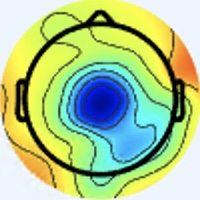

The table this chart was drawn from, first rows:
[238 245 255], [238 245 255], [238 245 255], [238 245 255], [238 245 255], [238 245 255], [238 245 255], [238 245 255], [238 245 255], [238 245 255], [238 245 255], [238 245 255], [238 245 255], [238 245 255], [238 245 255], [238 245 255], [238 245 255], [238 245 255], [238 245 255], [238 245 255], [238 245 255], [238 245 255], [238 245 255], [238 245 255]
[238 245 255], [238 245 255], [238 245 255], [238 245 255], [238 245 255], [238 245 255], [238 245 255], [238 245 255], [238 245 255], [238 245 255], [238 245 255], [238 245 255], [238 245 255], [238 245 255], [238 245 255], [238 245 255], [238 245 255], [238 245 255], [238 245 255], [238 245 255], [238 245 255], [238 245 255], [238 245 255], [238 245 255]
[238 245 255], [238 245 255], [238 245 255], [238 245 255], [238 245 255], [238 245 255], [238 245 255], [238 245 255], [238 245 255], [238 245 255], [238 245 255], [238 245 255], [238 245 255], [238 245 255], [238 245 255], [238 245 255], [238 245 255], [238 245 255], [238 245 255], [238 245 255], [238 245 255], [238 245 255], [238 245 255], [238 245 255]
[238 245 255], [238 245 255], [238 245 255], [238 245 255], [238 245 255], [238 245 255], [238 245 255], [238 245 255], [238 245 255], [238 245 255], [238 245 255], [238 245 255], [238 245 255], [238 245 255], [238 245 255], [238 245 255], [238 245 255], [238 245 255], [238 245 255], [238 245 255], [238 245 255], [238 245 255], [238 245 255], [238 245 255]
[238 245 255], [238 245 255], [238 245 255], [238 245 255], [238 245 255], [238 245 255], [238 245 255], [238 245 255], [238 245 255], [238 245 255], [238 245 255], [238 245 255], [238 245 255], [238 245 255], [238 245 255], [238 245 255], [238 245 255], [238 245 255], [238 245 255], [238 245 255], [238 245 255], [238 245 255], [238 245 255], [238 245 255]
[238 245 255], [238 245 255], [238 245 255], [238 245 255], [238 245 255], [238 245 255], [238 245 255], [238 245 255], [238 245 255], [238 245 255], [238 245 255], [238 245 255], [238 245 255], [238 245 255], [238 245 255], [238 245 255], [238 245 255], [238 245 255], [238 245 255], [238 245 255], [238 245 255], [238 245 255], [238 245 255], [238 245 255]
[238 245 255], [238 245 255], [238 245 255], [238 245 255], [238 245 255], [238 245 255], [238 245 255], [238 245 255], [238 245 255], [238 245 255], [238 245 255], [238 245 255], [238 245 255], [238 245 255], [238 245 255], [238 245 255], [238 245 255], [238 245 255], [238 245 255], [238 245 255], [238 245 255], [238 245 255], [238 245 255], [238 245 255]
[238 245 255], [238 245 255], [238 245 255], [238 245 255], [238 245 255], [238 245 255], [238 245 255], [238 245 255], [238 245 255], [238 245 255], [238 245 255], [238 245 255], [238 245 255], [238 245 255], [238 245 255], [238 245 255], [238 245 255], [238 245 255], [238 245 255], [238 245 255], [238 245 255], [238 245 255], [238 245 255], [238 245 255]
[238 245 255], [238 245 255], [238 245 255], [238 245 255], [238 245 255], [238 245 255], [238 245 255], [238 245 255], [238 245 255], [238 245 255], [238 245 255], [238 245 255], [238 245 255], [238 245 255], [238 245 255], [238 245 255], [238 245 255], [238 245 255], [238 245 255], [238 245 255], [238 245 255], [238 245 255], [238 245 255], [238 245 255]
[238 245 255], [238 245 255], [238 245 255], [238 245 255], [238 245 255], [238 245 255], [238 245 255], [238 245 255], [238 245 255], [238 245 255], [238 245 255], [238 245 255], [238 245 255], [238 245 255], [238 245 255], [238 245 255], [238 245 255], [238 245 255], [238 245 255], [238 245 255], [238 245 255], [238 245 255], [238 245 255], [238 245 255]
[238 245 255], [238 245 255], [238 245 255], [238 245 255], [238 245 255], [238 245 255], [238 245 255], [238 245 255], [238 245 255], [238 245 255], [238 245 255], [238 245 255], [238 245 255], [238 245 255], [238 245 255], [238 245 255], [238 245 255], [238 245 255], [238 245 255], [238 245 255], [238 245 255], [238 245 255], [238 245 255], [238 245 255]
[238 245 255], [238 245 255], [238 245 255], [238 245 255], [238 245 255], [238 245 255], [238 245 255], [238 245 255], [238 245 255], [238 245 255], [238 245 255], [238 245 255], [238 245 255], [238 245 255], [238 245 255], [238 245 255], [238 245 255], [238 245 255], [238 245 255], [238 245 255], [238 245 255], [238 245 255], [238 245 255], [238 245 255]
[238 245 255], [238 245 255], [238 245 255], [238 245 255], [238 245 255], [238 245 255], [238 245 255], [238 245 255], [238 245 255], [238 245 255], [238 245 255], [238 245 255], [238 245 255], [238 245 255], [238 245 255], [238 245 255], [238 245 255], [238 245 255], [238 245 255], [238 245 255], [238 245 255], [238 245 255], [238 245 255], [238 245 255]
[238 245 255], [238 245 255], [238 245 255], [238 245 255], [238 245 255], [238 245 255], [238 245 255], [238 245 255], [238 245 255], [238 245 255], [238 245 255], [238 245 255], [238 245 255], [238 245 255], [238 245 255], [238 245 255], [238 245 255], [238 245 255], [238 245 255], [238 245 255], [238 245 255], [238 245 255], [238 245 255], [238 245 255]
[238 245 255], [238 245 255], [238 245 255], [238 245 255], [238 245 255], [238 245 255], [238 245 255], [238 245 255], [238 245 255], [238 245 255], [238 245 255], [238 245 255], [238 245 255], [238 245 255], [238 245 255], [238 245 255], [238 245 255], [238 245 255], [238 245 255], [238 245 255], [238 245 255], [238 245 255], [238 245 255], [238 245 255]
[238 245 255], [238 245 255], [238 245 255], [238 245 255], [238 245 255], [238 245 255], [238 245 255], [238 245 255], [238 245 255], [238 245 255], [238 245 255], [238 245 255], [238 245 255], [238 245 255], [238 245 255], [238 245 255], [238 245 253], [238 245 253], [238 245 255], [238 245 255], [238 245 255], [238 245 255], [238 245 255], [238 245 255]
[238 245 255], [238 245 255], [238 245 255], [238 245 255], [238 245 255], [238 245 255], [238 245 255], [238 245 255], [238 245 255], [238 245 255], [238 245 255], [238 245 255], [238 245 255], [238 245 255], [238 245 255], [238 245 253], [237 246 251], [237 246 251], [238 245 253], [238 245 255], [238 244 255], [238 244 255], [238 245 255], [238 245 255]
[238 245 255], [238 245 255], [238 245 255], [238 245 255], [238 245 255], [238 245 255], [238 245 255], [238 245 255], [238 245 255], [238 245 255], [238 245 255], [238 245 255], [238 245 255], [238 245 255], [238 245 255], [238 245 253], [237 246 251], [237 246 251], [238 245 255], [238 245 255], [238 244 255], [238 245 255], [238 245 255], [238 245 255]
[238 245 255], [238 245 255], [238 245 255], [238 245 255], [238 245 255], [238 245 255], [238 245 255], [238 245 255], [238 245 255], [238 245 255], [238 245 255], [238 245 255], [238 245 255], [238 245 255], [238 245 255], [238 245 255], [238 245 255], [238 245 255], [238 244 255], [238 244 255], [238 245 255], [238 245 255], [238 245 255], [238 245 255]
[238 245 255], [238 245 255], [238 245 255], [238 245 255], [238 245 255], [238 245 255], [238 245 255], [238 245 255], [238 245 255], [238 245 255], [238 245 255], [238 245 255], [238 245 255], [238 245 255], [238 245 255], [238 245 255], [238 244 255], [238 244 255], [238 244 255], [238 244 255], [238 245 255], [238 245 253], [238 245 253], [238 245 255]
[238 245 255], [238 245 255], [238 245 255], [238 245 255], [238 245 255], [238 245 255], [238 245 255], [238 245 255], [238 245 255], [238 245 255], [238 245 255], [238 245 255], [238 245 255], [238 245 255], [238 245 255], [238 245 255], [238 244 255], [238 244 255], [238 245 255], [238 245 255], [238 245 255], [238 245 253], [238 245 253], [238 245 253]
[238 245 255], [238 245 255], [238 245 255], [238 245 255], [238 245 255], [238 245 255], [238 245 255], [238 245 255], [238 245 255], [238 245 255], [238 245 255], [238 245 255], [238 245 255], [238 245 255], [238 245 255], [238 245 255], [238 244 255], [238 244 255], [238 245 253], [238 245 253], [238 245 253], [238 245 253], [238 245 253], [238 245 255]
[238 245 255], [238 245 255], [238 245 255], [238 245 255], [238 245 255], [238 245 255], [238 245 255], [238 245 255], [238 245 255], [238 245 255], [238 245 255], [238 245 255], [238 245 255], [238 245 255], [238 245 255], [238 245 255], [240 244 255], [240 244 255], [238 245 253], [238 245 251], [238 246 249], [238 245 251], [238 244 255], [238 244 255]
[238 245 255], [238 245 255], [238 245 255], [238 245 255], [238 245 255], [238 245 255], [238 245 255], [238 245 255], [238 245 255], [238 245 255], [238 245 255], [238 245 255], [238 245 255], [238 245 255], [238 245 255], [238 245 255], [240 244 255], [240 244 255], [238 245 253], [238 245 251], [238 245 251], [238 245 251], [238 245 255], [238 244 255]
[238 245 255], [238 245 255], [238 245 255], [238 245 255], [238 245 255], [238 245 255], [238 245 255], [238 245 255], [238 245 255], [238 245 255], [238 245 255], [238 245 255], [238 245 255], [238 245 255], [238 245 255], [238 245 255], [238 244 255], [238 245 255], [238 245 255], [238 245 255], [238 245 255], [238 245 253], [238 245 253], [238 245 253]
[238 245 255], [238 245 255], [238 245 255], [238 245 255], [238 245 255], [238 245 255], [238 245 255], [238 245 255], [238 245 255], [238 245 255], [238 245 255], [238 245 255], [238 245 255], [238 245 255], [238 245 255], [238 245 255], [238 244 255], [238 244 255], [238 245 255], [238 245 255], [238 244 255], [238 244 255], [238 245 253], [238 245 253]
[238 245 255], [238 245 255], [238 245 255], [238 245 255], [238 245 255], [238 245 255], [238 245 255], [238 245 255], [238 245 255], [238 245 255], [238 245 255], [238 245 255], [238 245 255], [238 245 255], [238 245 255], [238 244 255], [238 244 255], [238 244 255], [238 245 255], [238 245 255], [238 244 255], [238 244 255], [238 244 255], [238 244 255]
[238 245 255], [238 245 255], [238 245 255], [238 245 255], [238 245 255], [238 245 255], [238 245 255], [238 245 255], [238 245 255], [238 245 255], [238 245 255], [238 245 255], [238 245 255], [238 245 255], [238 245 255], [238 245 255], [238 244 255], [238 244 255], [238 245 255], [238 245 255], [238 244 255], [238 244 255], [238 244 255], [238 244 255]
[238 245 255], [238 245 255], [238 245 255], [238 245 255], [238 245 255], [238 245 255], [238 245 255], [238 245 255], [238 245 255], [238 245 255], [238 245 255], [238 245 255], [238 245 255], [238 245 255], [238 245 255], [238 245 255], [238 245 255], [238 245 255], [238 245 255], [238 244 255], [238 244 255], [238 244 255], [238 244 255], [238 245 255]
[238 245 255], [238 245 255], [238 245 255], [238 245 255], [238 245 255], [238 245 255], [238 245 255], [238 245 255], [238 245 255], [238 245 255], [238 245 255], [238 245 255], [238 245 255], [238 245 255], [238 245 255], [238 245 255], [238 245 255], [238 245 255], [238 245 255], [238 245 255], [238 244 255], [238 244 255], [238 244 255], [238 245 255]
[238 245 255], [238 245 255], [238 245 255], [238 245 255], [238 245 255], [238 245 255], [238 245 255], [238 245 255], [238 245 255], [238 245 255], [238 245 255], [238 245 255], [238 245 255], [238 245 255], [238 245 255], [238 245 255], [237 246 255], [237 246 255], [237 246 255], [237 246 253], [238 245 251], [238 245 253], [238 244 255], [238 244 255]
[238 245 253], [238 245 255], [238 245 255], [238 245 255], [238 245 255], [238 245 255], [238 245 255], [238 245 255], [238 245 255], [238 245 255], [238 245 255], [238 245 255], [238 245 255], [238 245 255], [238 245 253], [238 245 255], [238 244 255], [237 245 255], [237 246 253], [237 246 251], [238 245 251], [238 245 251], [238 244 255], [240 245 249]
[240 245 251], [240 244 253], [238 244 255], [238 244 255], [237 246 255], [237 246 255], [237 246 255], [237 246 255], [238 245 255], [238 245 255], [240 244 253], [240 244 253], [240 244 255], [240 244 253], [240 245 251], [240 244 253], [241 245 255], [238 244 255], [237 246 251], [238 247 252], [238 247 255], [237 244 254], [240 244 253], [245 248 237]
[240 245 251], [240 244 253], [238 244 255], [238 244 255], [237 245 255], [237 246 255], [237 246 255], [237 246 255], [238 245 255], [238 245 253], [240 245 251], [240 244 253], [240 244 255], [240 244 255], [240 244 253], [240 244 255], [240 244 255], [238 244 255], [238 245 253], [237 246 251], [237 246 255], [238 245 251], [240 245 239], [243 249 215]
[238 245 255], [238 245 255], [238 245 255], [238 244 255], [237 245 255], [237 245 255], [237 245 255], [237 245 255], [238 245 253], [238 245 251], [238 245 251], [238 245 253], [238 244 255], [238 244 255], [238 244 255], [238 244 255], [237 243 255], [238 244 255], [238 244 255], [237 244 254], [238 245 251], [240 247 240], [241 248 217], [239 248 183]
[238 244 255], [238 244 255], [238 245 255], [238 245 255], [237 245 255], [237 245 255], [237 245 255], [237 245 255], [238 245 253], [238 245 251], [238 245 251], [238 245 255], [238 244 255], [238 244 255], [238 244 255], [238 244 255], [238 244 255], [238 245 255], [238 245 255], [240 245 251], [241 245 246], [242 247 224], [239 247 187], [237 247 148]
[238 244 255], [238 244 255], [238 245 255], [238 245 255], [238 244 255], [238 244 255], [238 244 255], [238 245 255], [238 245 253], [238 245 251], [238 245 253], [238 245 255], [238 244 255], [238 244 255], [237 245 255], [237 245 255], [238 246 255], [237 246 255], [240 245 251], [242 246 245], [244 246 235], [242 245 202], [238 248 149], [237 251 114]
[238 244 255], [238 244 255], [238 245 255], [238 245 255], [238 244 255], [238 244 255], [238 244 255], [238 245 255], [238 245 253], [238 245 253], [238 245 255], [238 244 255], [238 244 255], [238 244 255], [237 245 255], [237 246 255], [237 247 255], [237 246 253], [239 244 247], [244 246 233], [244 246 207], [241 245 169], [238 249 121], [238 252  95]
[237 245 255], [237 245 255], [238 245 255], [238 245 255], [240 244 255], [240 244 255], [240 244 253], [240 244 253], [238 245 253], [238 245 255], [238 244 255], [238 244 255], [237 246 255], [237 246 253], [237 246 251], [237 246 251], [237 246 255], [238 245 253], [240 244 243], [241 244 213], [241 246 164], [239 247 128], [241 250 107], [242 252  95]
[237 245 255], [237 245 255], [238 245 255], [238 245 255], [240 244 255], [240 244 253], [240 245 251], [240 245 251], [238 245 253], [238 245 255], [238 244 255], [238 244 255], [237 246 255], [237 246 251], [237 247 249], [238 246 249], [237 244 252], [240 246 246], [243 246 225], [239 245 185], [238 245 131], [241 249 102], [244 251  95], [245 253  90]
[237 246 255], [237 246 255], [238 244 255], [238 245 255], [240 244 253], [240 245 251], [240 245 251], [240 244 253], [238 245 255], [238 244 255], [237 245 255], [237 245 255], [238 245 255], [237 244 252], [238 245 253], [241 245 254], [242 245 252], [242 246 231], [242 247 189], [239 247 148], [241 247 111], [244 252  91], [245 252  86], [245 252  84]
[237 246 255], [237 246 255], [238 244 255], [238 245 255], [240 244 253], [240 245 251], [240 244 253], [240 244 255], [238 244 255], [238 244 255], [237 245 255], [237 245 255], [238 245 255], [240 244 255], [240 244 255], [242 245 250], [244 245 239], [245 247 208], [243 249 159], [241 250 121], [244 250  98], [246 251  86], [246 252  82], [245 253  82]
[237 245 255], [237 245 255], [238 244 255], [238 245 255], [240 245 251], [240 245 251], [240 244 255], [240 244 255], [238 244 255], [237 245 255], [237 246 255], [237 246 255], [238 244 255], [240 244 255], [243 242 255], [244 244 244], [245 246 212], [244 248 172], [243 251 130], [244 252 104], [246 252  92], [247 253  85], [246 252  84], [245 252  84]
[237 245 255], [237 245 255], [238 244 255], [238 245 255], [240 245 251], [240 245 251], [240 244 255], [238 244 255], [237 245 255], [237 245 255], [237 246 253], [238 245 253], [240 244 255], [242 244 255], [244 243 251], [246 245 227], [246 247 181], [245 248 141], [244 251 109], [247 253  91], [248 253  88], [249 252  85], [246 251  86], [245 252  87]
[237 245 255], [237 245 255], [238 244 255], [240 244 255], [240 245 249], [240 245 251], [238 244 255], [238 244 255], [237 245 255], [237 246 255], [237 246 253], [238 245 253], [241 243 255], [243 244 249], [244 244 234], [246 245 197], [247 248 146], [248 251 112], [247 251  96], [248 253  88], [250 253  86], [249 252  85], [246 251  87], [245 253  90]
[237 245 255], [238 244 255], [240 244 255], [240 244 255], [240 245 249], [240 245 251], [238 244 255], [237 244 255], [236 244 255], [237 246 253], [237 246 253], [238 245 253], [241 243 255], [244 245 240], [243 244 210], [243 246 169], [248 249 121], [251 251  95], [251 252  89], [250 253  86], [250 253  84], [247 253  85], [246 253  88], [245 253  90]
[238 245 255], [238 245 255], [240 244 255], [240 244 255], [240 245 249], [240 245 251], [238 244 255], [237 245 255], [236 245 254], [237 246 253], [237 246 255], [240 244 255], [243 243 253], [244 245 229], [242 247 183], [241 247 139], [250 249 107], [255 252  89], [254 253  87], [251 253  84], [249 253  81], [247 253  83], [246 253  87], [245 254  87]
[237 246 253], [238 245 253], [240 244 255], [240 244 255], [238 245 251], [238 245 251], [238 244 255], [237 245 255], [236 245 252], [238 247 254], [238 247 255], [240 245 251], [244 244 242], [246 246 210], [245 248 157], [244 247 116], [250 249  96], [255 252  85], [255 254  86], [251 253  82], [249 251  80], [247 253  81], [246 253  85], [245 254  85]
[234 247 253], [236 247 253], [240 244 255], [240 244 255], [237 246 253], [237 246 253], [238 245 255], [240 244 253], [239 246 254], [237 246 253], [237 246 255], [240 246 246], [243 245 223], [245 243 182], [249 246 131], [253 249 100], [254 252  90], [254 253  85], [253 252  84], [250 252  83], [250 252  81], [247 253  81], [246 254  81], [245 254  83]
[234 247 253], [236 247 253], [240 244 255], [240 244 255], [237 246 255], [237 246 255], [238 245 253], [240 244 253], [240 244 253], [238 245 253], [238 245 255], [241 247 237], [244 246 197], [246 245 155], [253 246 113], [254 248  88], [255 252  87], [254 253  85], [253 252  86], [251 252  86], [250 252  83], [249 252  83], [247 253  81], [246 254  83]
[237 246 253], [237 246 255], [238 244 255], [238 244 255], [238 244 255], [238 244 255], [238 245 253], [238 245 251], [240 244 255], [239 243 254], [241 245 254], [242 247 225], [245 246 170], [247 247 127], [253 248 104], [254 248  88], [255 252  87], [255 252  87], [253 252  86], [251 252  86], [250 251  85], [249 252  85], [247 252  87], [246 253  87]
[240 244 253], [238 245 255], [237 244 255], [237 244 255], [240 243 255], [240 244 255], [237 246 253], [237 246 253], [238 244 255], [240 244 255], [244 246 245], [245 247 208], [244 245 143], [248 247 105], [254 249  95], [254 249  87], [255 252  87], [255 252  87], [253 252  86], [253 252  86], [251 252  88], [249 252  87], [247 252  88], [246 253  88]
[241 243 255], [240 244 255], [237 245 255], [237 244 255], [240 243 255], [240 244 255], [237 246 253], [237 246 253], [238 244 255], [241 244 249], [246 245 225], [246 245 181], [246 244 121], [250 247  90], [254 251  88], [254 249  83], [255 252  87], [255 252  87], [254 253  85], [253 252  86], [251 252  88], [250 253  88], [247 252  88], [246 253  88]
[243 243 255], [241 243 255], [237 245 255], [236 246 255], [238 244 255], [238 244 255], [237 246 253], [237 246 253], [240 244 255], [244 245 240], [246 243 198], [246 242 153], [248 245 106], [252 249  84], [254 249  83], [254 249  83], [255 252  87], [255 252  87], [254 253  85], [254 253  85], [251 252  86], [250 253  86], [249 251  88], [247 252  88]
[243 242 255], [241 243 255], [238 245 255], [237 246 255], [237 245 255], [237 246 255], [237 246 251], [237 246 251], [240 245 251], [244 245 227], [247 240 168], [245 238 122], [250 244  98], [254 249  87], [254 249  85], [254 249  83], [255 252  87], [255 252  85], [254 253  83], [254 253  83], [251 253  82], [250 254  82], [249 252  85], [247 253  85]
[243 242 255], [241 243 255], [238 245 251], [237 246 251], [237 245 255], [237 245 255], [237 246 251], [238 247 246], [241 246 240], [249 247 209], [248 239 144], [245 235 101], [250 243  92], [255 250  88], [253 248  84], [253 248  84], [255 251  87], [255 252  85], [255 253  83], [254 254  82], [254 254  82], [251 253  81], [249 253  81], [247 253  83]
[241 243 255], [240 244 255], [238 246 249], [237 246 251], [237 245 255], [236 246 255], [237 246 253], [240 247 240], [242 244 222], [247 242 184], [250 238 126], [250 238  92], [250 244  84], [253 248  84], [253 248  86], [254 249  87], [255 250  86], [254 251  84], [255 253  83], [254 253  83], [253 253  81], [251 253  81], [250 254  81], [248 254  82]
[240 244 255], [238 245 255], [238 246 249], [237 247 249], [237 245 255], [237 245 255], [237 246 253], [242 248 236], [243 242 198], [246 240 156], [250 237 109], [252 239  85], [253 245  82], [254 249  83], [254 249  87], [255 248  87], [254 249  85], [255 250  84], [255 252  85], [255 253  83], [253 252  82], [251 253  81], [251 253  82], [250 254  82]
[238 244 255], [238 245 255], [238 245 251], [237 246 251], [238 244 255], [238 244 255], [238 245 251], [244 247 226], [244 239 171], [246 235 127], [248 235  97], [252 239  81], [253 246  80], [254 250  81], [255 250  84], [253 248  84], [254 249  83], [255 250  84], [254 251  86], [254 251  86], [253 252  84], [251 253  82], [251 253  84], [250 253  86]
[238 244 255], [238 245 255], [237 246 253], [238 245 253], [240 244 255], [241 244 253], [242 244 243], [246 246 210], [245 236 145], [246 233 103], [247 235  87], [254 242  82], [254 245  80], [255 248  80], [254 250  81], [253 249  80], [254 250  81], [254 249  83], [254 251  88], [254 251  88], [253 252  84], [253 252  84], [251 253  84], [250 253  86]
[238 245 255], [238 245 255], [238 247 255], [238 245 253], [240 244 253], [243 245 244], [243 242 224], [247 242 186], [246 234 122], [248 234  86], [250 237  83], [254 242  82], [255 243  81], [253 244  79], [253 249  80], [252 250  80], [254 250  81], [254 249  83], [253 250  87], [254 251  88], [253 252  84], [253 252  82], [251 253  84], [250 253  86]
... 139 more rows
